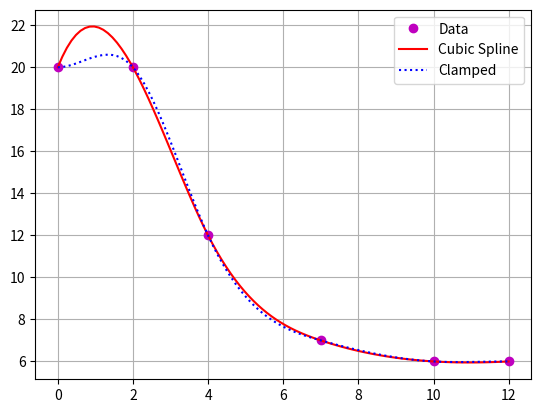

Write Python code to recreate this figure.
#!/usr/bin/env python3
# -*- coding: utf-8 -*-
"""
[chapra_18_010.py]
[redacted]
[redacted]

I understand and have adhered to all the tenets of the Duke Community Standard 
in creating this code.
[redacted]
"""

import numpy as np
import matplotlib.pyplot as plt

from scipy.interpolate import CubicSpline

x = np.array([0,2,4,7,10,12])
y = np.array([20,20,12,7,6,6])


cs_fun = CubicSpline(x,y)
cs_fun_clamped = CubicSpline(x,y, bc_type = 'clamped')


print(cs_fun(1.5))
print(cs_fun_clamped(1.5))

xmodel = np.linspace(x.min(), x.max(), 100)

fig = plt.figure(num=1, clear = True)
ax = fig.add_subplot(1,1,1)
ax.plot(x,y, 'mo', label = 'Data')
ax.plot(xmodel, cs_fun(xmodel), 'r-', label = 'Cubic Spline')
ax.plot(xmodel, cs_fun_clamped(xmodel), 'b:', label = 'Clamped')



ax.legend()
ax.grid(True)
fig.savefig('chapra_18_010_plot.png')